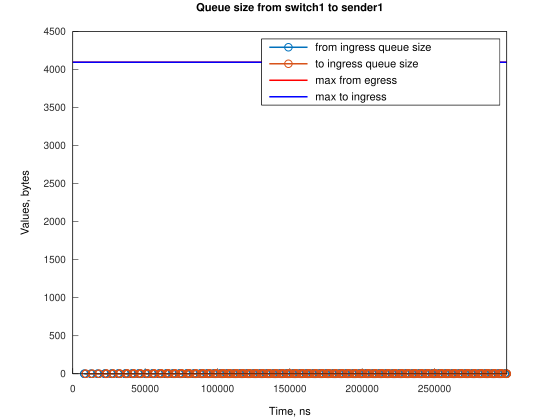

The table this chart was drawn from, first rows:
Time, from_ingress_queue_size, to_ingress_queue_size
7956, 1, nan
7957, 0, nan
8957, 0, 0
12532, 1, 0
12533, 0, 0
13533, 0, 0
17108, 1, 0
17109, 0, 0
18109, 0, 0
22059, 1, 0
22060, 0, 0
22440, 1, 0
22441, 0, 0
23060, 0, 0
23441, 0, 0
26637, 1, 0
26637, 0, 0
27018, 1, 0
27019, 0, 0
27637, 0, 0
28019, 0, 0
31214, 1, 0
31215, 0, 0
31596, 1, 0
31597, 0, 0
32215, 0, 0
32597, 0, 0
36162, 1, 0
36162, 0, 0
36543, 1, 0
36544, 0, 0
36924, 1, 0
36925, 0, 0
37162, 0, 0
37544, 0, 0
37925, 0, 0
40739, 1, 0
40740, 0, 0
41121, 1, 0
41121, 0, 0
41502, 1, 0
41503, 0, 0
41740, 0, 0
42121, 0, 0
42503, 0, 0
45317, 1, 0
45318, 0, 0
45698, 1, 0
45699, 0, 0
46080, 1, 0
46081, 0, 0
46318, 0, 0
46699, 0, 0
47081, 0, 0
50276, 1, 0
50277, 0, 0
50658, 1, 0
50658, 0, 0
51038, 1, 0
51039, 0, 0
... 916 more rows
